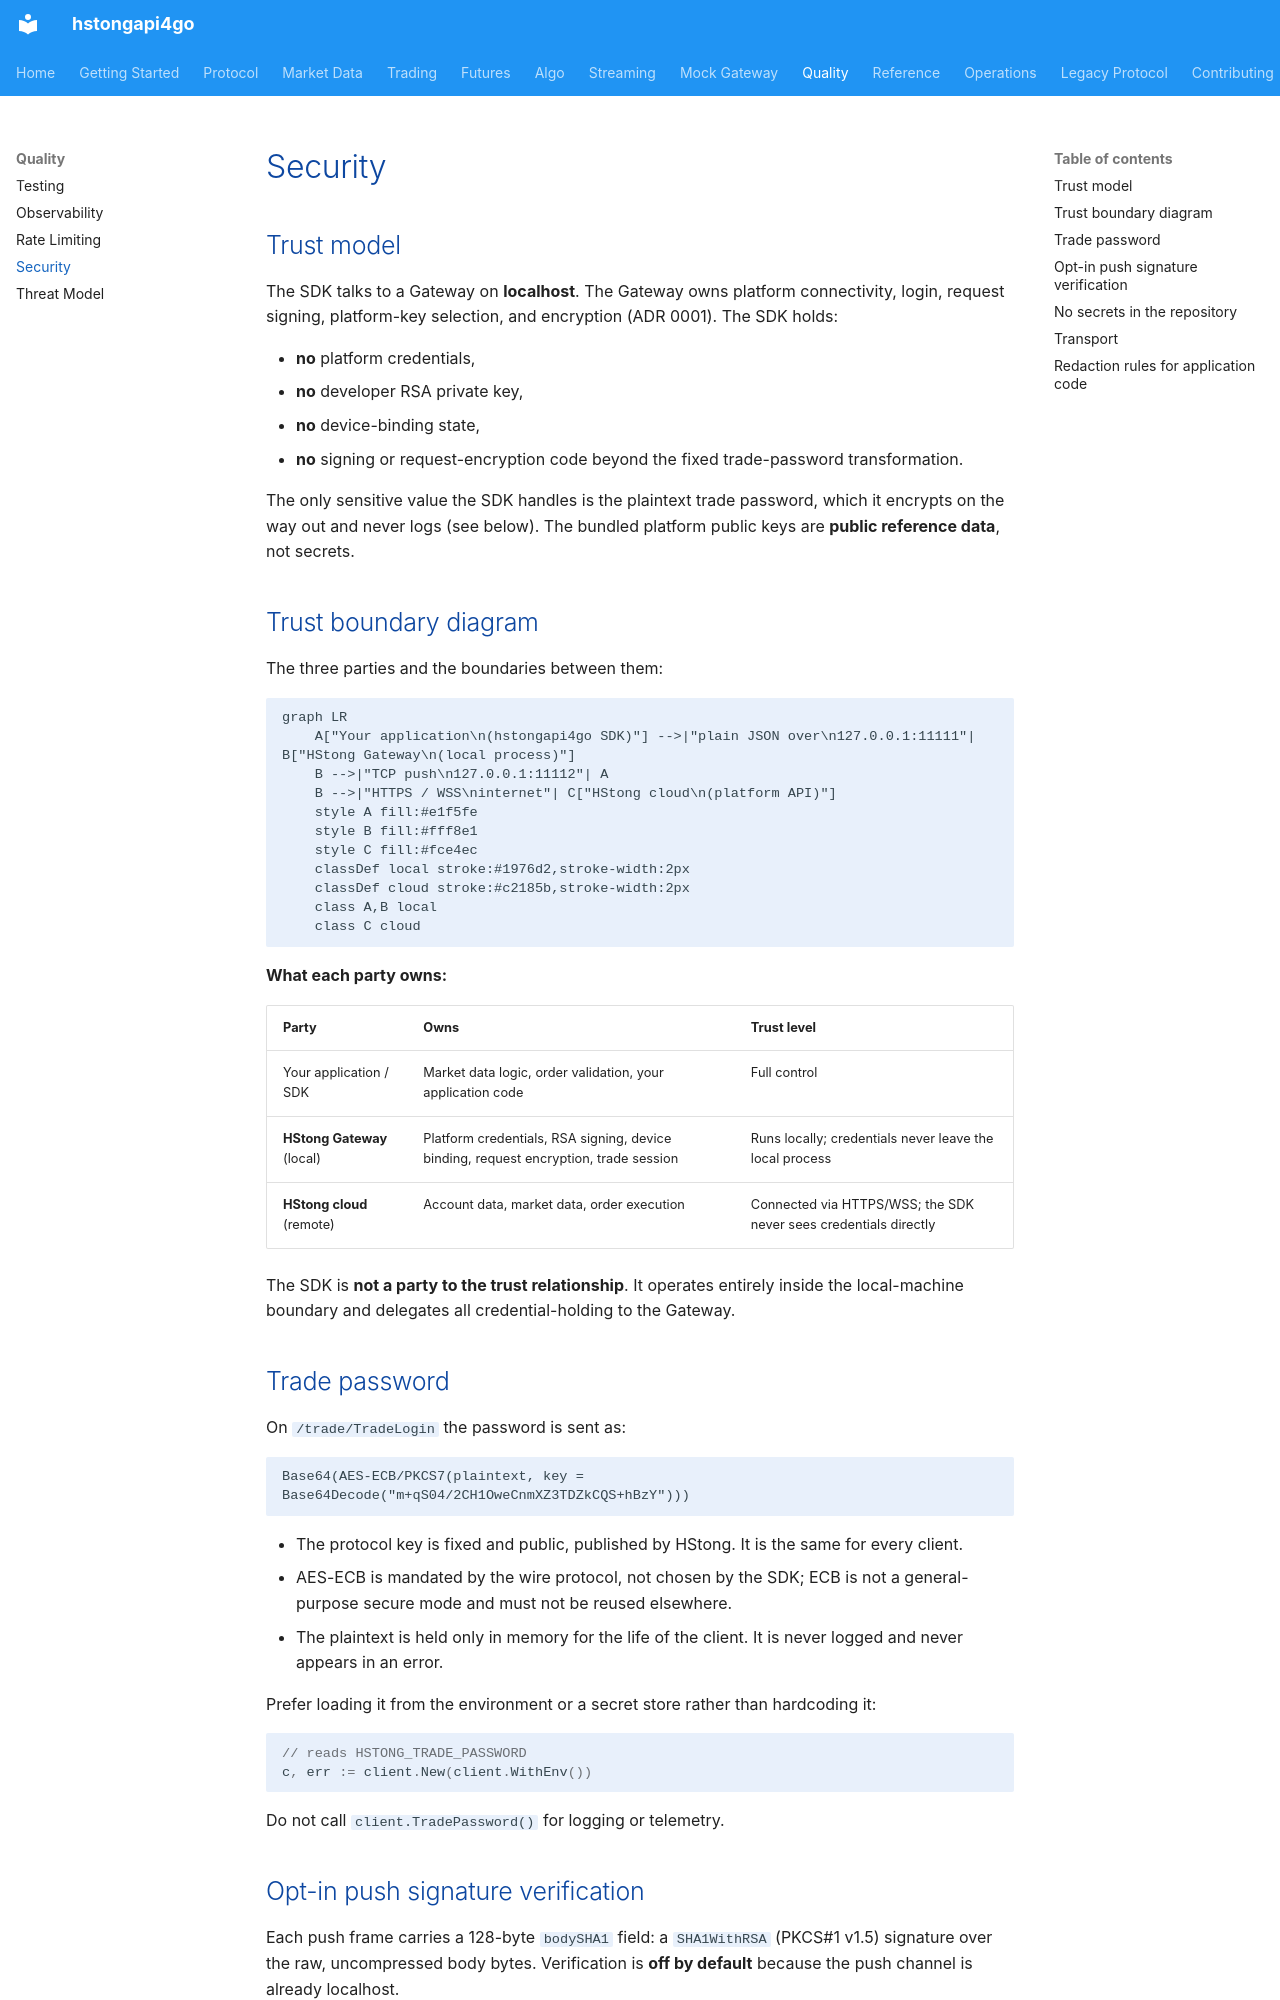

repository: shing1211/hstongapi4go · page: security/index.html · generator: mkdocs

# Security

## Trust model

The SDK talks to a Gateway on **localhost**. The Gateway owns platform
connectivity, login, request signing, platform-key selection, and encryption
(ADR 0001). The SDK holds:

- **no** platform credentials,
- **no** developer RSA private key,
- **no** device-binding state,
- **no** signing or request-encryption code beyond the fixed trade-password
  transformation.

The only sensitive value the SDK handles is the plaintext trade password, which it
encrypts on the way out and never logs (see below). The bundled platform public
keys are **public reference data**, not secrets.

## Trust boundary diagram

The three parties and the boundaries between them:

```mermaid
graph LR
    A["Your application\n(hstongapi4go SDK)"] -->|"plain JSON over\n127.0.0.1:11111"| B["HStong Gateway\n(local process)"]
    B -->|"TCP push\n127.0.0.1:11112"| A
    B -->|"HTTPS / WSS\ninternet"| C["HStong cloud\n(platform API)"]
    style A fill:#e1f5fe
    style B fill:#fff8e1
    style C fill:#fce4ec
    classDef local stroke:#1976d2,stroke-width:2px
    classDef cloud stroke:#c2185b,stroke-width:2px
    class A,B local
    class C cloud
```

**What each party owns:**

| Party | Owns | Trust level |
|-------|------|-------------|
| Your application / SDK | Market data logic, order validation, your application code | Full control |
| **HStong Gateway** (local) | Platform credentials, RSA signing, device binding, request encryption, trade session | Runs locally; credentials never leave the local process |
| **HStong cloud** (remote) | Account data, market data, order execution | Connected via HTTPS/WSS; the SDK never sees credentials directly |

The SDK is **not a party to the trust relationship**. It operates entirely inside
the local-machine boundary and delegates all credential-holding to the Gateway.

## Trade password

On `/trade/TradeLogin` the password is sent as:

```
Base64(AES-ECB/PKCS7(plaintext, key = Base64Decode("m+qS04/2CH1OweCnmXZ3TDZkCQS+hBzY")))
```

- The protocol key is fixed and public, published by HStong. It is the same for
  every client.
- AES-ECB is mandated by the wire protocol, not chosen by the SDK; ECB is not a
  general-purpose secure mode and must not be reused elsewhere.
- The plaintext is held only in memory for the life of the client. It is never
  logged and never appears in an error.

Prefer loading it from the environment or a secret store rather than hardcoding
it:

```go
// reads HSTONG_TRADE_PASSWORD
c, err := client.New(client.WithEnv())
```

Do not call `client.TradePassword()` for logging or telemetry.
